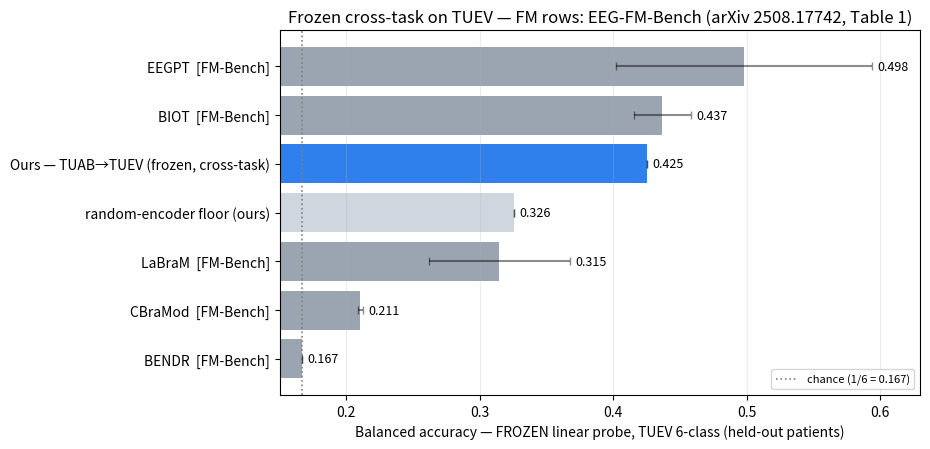

Python code for this plot: (Note: this script raises an exception after producing the figure.)
"""Frozen cross-TASK head-to-head on TUEV — apples-to-apples FROZEN linear-probe.

Foundation-model numbers: EEG-FM-Bench (Cui et al., arXiv 2508.17742, Table 1,
frozen strategy), TUEV 6-class balanced accuracy — quoted verbatim, not re-measured.
Ours = TUAB-pretrained SIGReg encoder, FROZEN, cross-task linear-probe on TUEV (our
window design). Both sides are frozen and NEITHER pretrained on TUEV -> a fair
cross-task frozen comparison. The honest baseline the random-encoder floor alone
could not provide.

⚠️ CAVEAT TO VERIFY before the jury: our encoder pretrained on TUAB-train; some
TUEV-eval patients may overlap TUAB-train patients (TUH shares patients across
corpora) -> potential leakage. Check the TUEV-eval ∩ TUAB-train patient overlap.

Run (local, no GPU):  python examples/eeg/frozen_headtohead_tuev.py
"""
import os

import matplotlib
matplotlib.use("Agg")
import matplotlib.pyplot as plt  # noqa: E402

# (label, balanced_acc, std, kind)   FM rows: EEG-FM-Bench Table 1 (frozen, TUEV 6-class)
BARS = [
    ("BENDR  [FM-Bench]", 0.1667, 0.0000, "frozen_fm"),
    ("CBraMod  [FM-Bench]", 0.2106, 0.0022, "frozen_fm"),
    ("LaBraM  [FM-Bench]", 0.3148, 0.0527, "frozen_fm"),
    ("random-encoder floor (ours)", 0.3258, None, "floor"),
    ("Ours — TUAB→TUEV (frozen, cross-task)", 0.4252, None, "ours"),
    ("BIOT  [FM-Bench]", 0.4369, 0.0213, "frozen_fm"),
    ("EEGPT  [FM-Bench]", 0.4983, 0.0960, "frozen_fm"),
]
CHANCE = 1.0 / 6.0

bars = sorted(BARS, key=lambda b: b[1])
labels = [b[0] for b in bars]
vals = [b[1] for b in bars]
errs = [b[2] if b[2] else 0.0 for b in bars]
cmap = {"ours": "#2f80ed", "frozen_fm": "#9aa5b1", "floor": "#cfd6df"}
colors = [cmap[b[3]] for b in bars]

fig, ax = plt.subplots(figsize=(9.4, 4.6))
ax.axvline(CHANCE, color="gray", ls=":", lw=1.2, label=f"chance (1/6 = {CHANCE:.3f})")
ax.barh(labels, vals, xerr=errs, color=colors, capsize=3, error_kw=dict(alpha=0.45))
for i, v in enumerate(vals):
    ax.text(v + errs[i] + 0.004, i, f"{v:.3f}", va="center", fontsize=9)
ax.set_xlim(0.15, 0.63)
ax.set_xlabel("Balanced accuracy — FROZEN linear probe, TUEV 6-class (held-out patients)")
ax.set_title("Frozen cross-task on TUEV — FM rows: EEG-FM-Bench (arXiv 2508.17742, Table 1)")
ax.legend(fontsize=8, loc="lower right")
ax.grid(axis="x", alpha=0.25)
fig.tight_layout()

out = os.path.normpath(os.path.join(os.path.dirname(__file__), "..", "..",
                                    "results", "benchmark", "frozen_headtohead_tuev.png"))
fig.savefig(out, dpi=160)
print(f"saved {out}")
